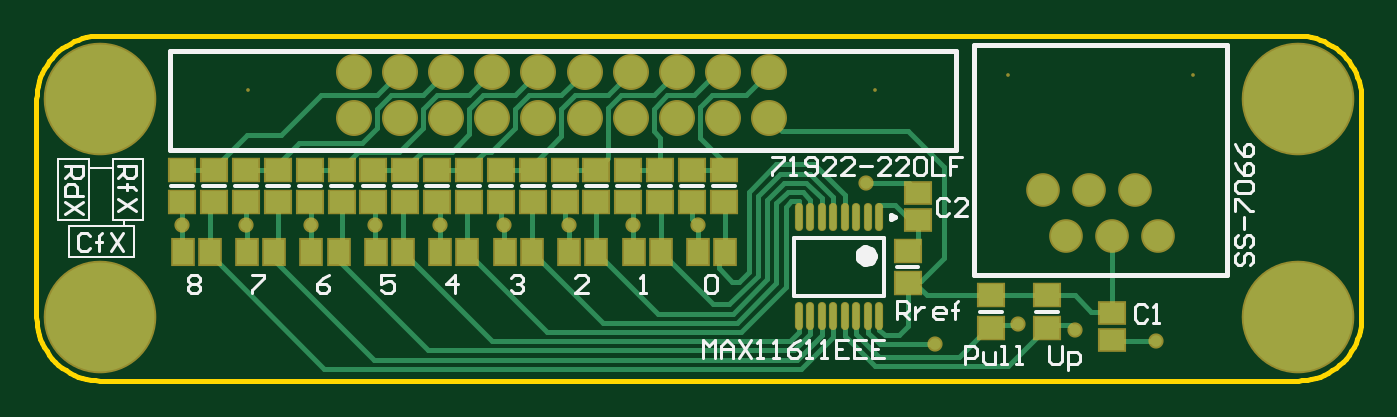
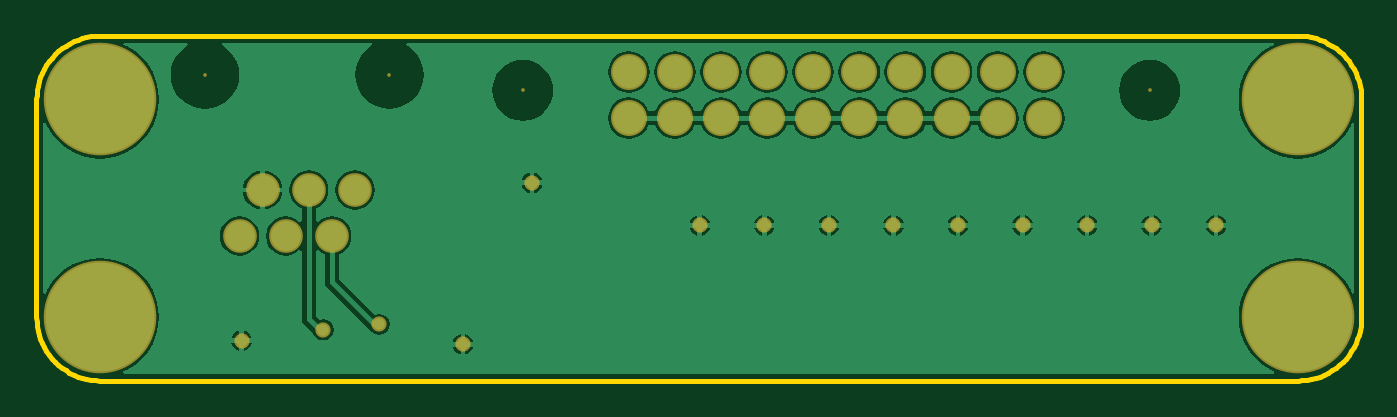
Circuit board: 7 layer files. Board 73.0 x 19.0 mm.
- bottom_copper: PressureADC.GBL (24903 bytes)
- bottom_mask: PressureADC.GBS (1265 bytes)
- outline: PressureADC.GKO (1874 bytes)
- top_copper: PressureADC.GTL (10060 bytes)
- top_silk: PressureADC.GTO (8278 bytes)
- paste: PressureADC.GTP (1920 bytes)
- top_mask: PressureADC.GTS (3022 bytes)

=== bottom_copper: PressureADC.GBL (24903 bytes, source omitted) ===
=== bottom_mask: PressureADC.GBS ===
G04*
G04 #@! TF.GenerationSoftware,Altium Limited,Altium Designer,18.0.7 (293)*
G04*
G04 Layer_Color=16711935*
%FSLAX25Y25*%
%MOIN*%
G70*
G01*
G75*
%ADD24C,0.07300*%
%ADD25C,0.00800*%
%ADD26C,0.07800*%
%ADD27C,0.24422*%
%ADD28C,0.03300*%
D24*
X218347Y41339D02*
D03*
X228346D02*
D03*
X238347D02*
D03*
X223346Y31339D02*
D03*
X233347D02*
D03*
X243347D02*
D03*
D25*
X210846Y66339D02*
D03*
X250847D02*
D03*
X181898Y62929D02*
D03*
X45898D02*
D03*
D26*
X68898Y66929D02*
D03*
Y56929D02*
D03*
X78898D02*
D03*
X88898D02*
D03*
X98898D02*
D03*
X108898D02*
D03*
X118898D02*
D03*
X128898D02*
D03*
X138898D02*
D03*
X148898D02*
D03*
X158898D02*
D03*
X78898Y66929D02*
D03*
X88898D02*
D03*
X98898D02*
D03*
X108898D02*
D03*
X118898D02*
D03*
X128898D02*
D03*
X138898D02*
D03*
X148898D02*
D03*
X158898D02*
D03*
D27*
X273622Y61024D02*
D03*
Y13780D02*
D03*
X13780D02*
D03*
Y61024D02*
D03*
D28*
X225197Y11024D02*
D03*
X242913Y8661D02*
D03*
X179921Y42913D02*
D03*
X31496Y33661D02*
D03*
X45497D02*
D03*
X59498D02*
D03*
X73499D02*
D03*
X87500D02*
D03*
X101501D02*
D03*
X115502D02*
D03*
X129503D02*
D03*
X194882Y7874D02*
D03*
X212992Y12205D02*
D03*
X143504Y33661D02*
D03*
M02*

=== outline: PressureADC.GKO ===
G04*
G04 #@! TF.GenerationSoftware,Altium Limited,Altium Designer,18.0.7 (293)*
G04*
G04 Layer_Color=16711935*
%FSLAX25Y25*%
%MOIN*%
G70*
G01*
G75*
%ADD12C,0.01000*%
D12*
X0Y13780D02*
X35Y12797D01*
X140Y11818D01*
X315Y10851D01*
X558Y9897D01*
X869Y8964D01*
X1245Y8055D01*
X1685Y7176D01*
X2187Y6330D01*
X2748Y5522D01*
X3366Y4756D01*
X4036Y4036D01*
X4756Y3366D01*
X5522Y2748D01*
X6330Y2187D01*
X7176Y1685D01*
X8055Y1245D01*
X8964Y869D01*
X9897Y558D01*
X10851Y315D01*
X11818Y140D01*
X12797Y35D01*
X13780Y0D01*
Y74803D02*
X12797Y74768D01*
X11818Y74663D01*
X10851Y74488D01*
X9897Y74245D01*
X8964Y73934D01*
X8055Y73558D01*
X7176Y73118D01*
X6330Y72616D01*
X5522Y72055D01*
X4756Y71438D01*
X4036Y70767D01*
X3366Y70047D01*
X2748Y69281D01*
X2187Y68473D01*
X1685Y67627D01*
X1245Y66748D01*
X869Y65839D01*
X558Y64906D01*
X315Y63953D01*
X140Y62985D01*
X35Y62007D01*
X0Y61024D01*
X287402D02*
X287367Y62007D01*
X287261Y62985D01*
X287087Y63953D01*
X286843Y64906D01*
X286533Y65839D01*
X286156Y66748D01*
X285716Y67627D01*
X285214Y68473D01*
X284653Y69281D01*
X284036Y70047D01*
X283366Y70767D01*
X282646Y71438D01*
X281880Y72055D01*
X281072Y72616D01*
X280226Y73118D01*
X279346Y73558D01*
X278437Y73934D01*
X277504Y74245D01*
X276551Y74488D01*
X275583Y74663D01*
X274605Y74768D01*
X273622Y74803D01*
Y0D02*
X274605Y35D01*
X275583Y140D01*
X276551Y315D01*
X277504Y558D01*
X278437Y869D01*
X279346Y1245D01*
X280226Y1685D01*
X281072Y2187D01*
X281880Y2748D01*
X282646Y3366D01*
X283366Y4036D01*
X284036Y4756D01*
X284653Y5522D01*
X285214Y6330D01*
X285716Y7176D01*
X286156Y8055D01*
X286533Y8964D01*
X286843Y9897D01*
X287087Y10851D01*
X287261Y11818D01*
X287367Y12797D01*
X287402Y13780D01*
X13780Y74803D02*
X273622D01*
X287402Y13780D02*
Y61024D01*
X13780Y0D02*
X273622D01*
X0Y13780D02*
Y61024D01*
M02*

=== top_copper: PressureADC.GTL (10060 bytes, source omitted) ===
=== top_silk: PressureADC.GTO (8278 bytes, source omitted) ===
=== paste: PressureADC.GTP ===
G04*
G04 #@! TF.GenerationSoftware,Altium Limited,Altium Designer,18.0.7 (293)*
G04*
G04 Layer_Color=8421504*
%FSLAX25Y25*%
%MOIN*%
G70*
G01*
G75*
%ADD16R,0.05512X0.04724*%
%ADD17O,0.01378X0.05709*%
%ADD18R,0.04331X0.05512*%
%ADD19R,0.05512X0.04331*%
D16*
X188976Y21063D02*
D03*
Y28150D02*
D03*
X38544Y38681D02*
D03*
Y45768D02*
D03*
X52366Y38681D02*
D03*
Y45768D02*
D03*
X66187Y38681D02*
D03*
Y45768D02*
D03*
X80008Y38681D02*
D03*
Y45768D02*
D03*
X93829Y38681D02*
D03*
Y45768D02*
D03*
X107650Y38681D02*
D03*
Y45768D02*
D03*
X121472Y38681D02*
D03*
Y45768D02*
D03*
X135293Y38681D02*
D03*
Y45768D02*
D03*
X149114Y38681D02*
D03*
Y45768D02*
D03*
X31634D02*
D03*
Y38681D02*
D03*
X45455Y45768D02*
D03*
Y38681D02*
D03*
X59276Y45768D02*
D03*
Y38681D02*
D03*
X73097Y45768D02*
D03*
Y38681D02*
D03*
X86919Y45768D02*
D03*
Y38681D02*
D03*
X100740Y45768D02*
D03*
Y38681D02*
D03*
X114561Y45768D02*
D03*
Y38681D02*
D03*
X128382Y45768D02*
D03*
Y38681D02*
D03*
X142203Y45768D02*
D03*
Y38681D02*
D03*
X207087Y18504D02*
D03*
Y11417D02*
D03*
X219291Y18504D02*
D03*
Y11417D02*
D03*
D17*
X182854Y35433D02*
D03*
X180354D02*
D03*
X177854D02*
D03*
X175354D02*
D03*
X172854D02*
D03*
X170354D02*
D03*
X167854D02*
D03*
X165354D02*
D03*
X182854Y13976D02*
D03*
X180354D02*
D03*
X177854D02*
D03*
X175354D02*
D03*
X172854D02*
D03*
X170354D02*
D03*
X167854D02*
D03*
X165354D02*
D03*
D18*
X37598Y27854D02*
D03*
X31693D02*
D03*
X51575D02*
D03*
X45669D02*
D03*
X65551D02*
D03*
X59646D02*
D03*
X79527D02*
D03*
X73622D02*
D03*
X93504D02*
D03*
X87598D02*
D03*
X107480D02*
D03*
X101575D02*
D03*
X121457D02*
D03*
X115551D02*
D03*
X135433D02*
D03*
X129527D02*
D03*
X149409D02*
D03*
X143504D02*
D03*
D19*
X191339Y40748D02*
D03*
Y34843D02*
D03*
X233268Y14764D02*
D03*
Y8858D02*
D03*
M02*

=== top_mask: PressureADC.GTS ===
G04*
G04 #@! TF.GenerationSoftware,Altium Limited,Altium Designer,18.0.7 (293)*
G04*
G04 Layer_Color=8388736*
%FSLAX25Y25*%
%MOIN*%
G70*
G01*
G75*
%ADD20R,0.06312X0.05524*%
%ADD21O,0.01772X0.06102*%
%ADD22R,0.05131X0.06312*%
%ADD23R,0.06312X0.05131*%
%ADD24C,0.07300*%
%ADD25C,0.00800*%
%ADD26C,0.07800*%
%ADD27C,0.24422*%
%ADD28C,0.03300*%
D20*
X188976Y21063D02*
D03*
Y28150D02*
D03*
X38544Y38681D02*
D03*
Y45768D02*
D03*
X52366Y38681D02*
D03*
Y45768D02*
D03*
X66187Y38681D02*
D03*
Y45768D02*
D03*
X80008Y38681D02*
D03*
Y45768D02*
D03*
X93829Y38681D02*
D03*
Y45768D02*
D03*
X107650Y38681D02*
D03*
Y45768D02*
D03*
X121472Y38681D02*
D03*
Y45768D02*
D03*
X135293Y38681D02*
D03*
Y45768D02*
D03*
X149114Y38681D02*
D03*
Y45768D02*
D03*
X31634D02*
D03*
Y38681D02*
D03*
X45455Y45768D02*
D03*
Y38681D02*
D03*
X59276Y45768D02*
D03*
Y38681D02*
D03*
X73097Y45768D02*
D03*
Y38681D02*
D03*
X86919Y45768D02*
D03*
Y38681D02*
D03*
X100740Y45768D02*
D03*
Y38681D02*
D03*
X114561Y45768D02*
D03*
Y38681D02*
D03*
X128382Y45768D02*
D03*
Y38681D02*
D03*
X142203Y45768D02*
D03*
Y38681D02*
D03*
X207087Y18504D02*
D03*
Y11417D02*
D03*
X219291Y18504D02*
D03*
Y11417D02*
D03*
D21*
X182854Y35433D02*
D03*
X180354D02*
D03*
X177854D02*
D03*
X175354D02*
D03*
X172854D02*
D03*
X170354D02*
D03*
X167854D02*
D03*
X165354D02*
D03*
X182854Y13976D02*
D03*
X180354D02*
D03*
X177854D02*
D03*
X175354D02*
D03*
X172854D02*
D03*
X170354D02*
D03*
X167854D02*
D03*
X165354D02*
D03*
D22*
X37598Y27854D02*
D03*
X31693D02*
D03*
X51575D02*
D03*
X45669D02*
D03*
X65551D02*
D03*
X59646D02*
D03*
X79527D02*
D03*
X73622D02*
D03*
X93504D02*
D03*
X87598D02*
D03*
X107480D02*
D03*
X101575D02*
D03*
X121457D02*
D03*
X115551D02*
D03*
X135433D02*
D03*
X129527D02*
D03*
X149409D02*
D03*
X143504D02*
D03*
D23*
X191339Y40748D02*
D03*
Y34843D02*
D03*
X233268Y14764D02*
D03*
Y8858D02*
D03*
D24*
X218347Y41339D02*
D03*
X228346D02*
D03*
X238347D02*
D03*
X223346Y31339D02*
D03*
X233347D02*
D03*
X243347D02*
D03*
D25*
X210846Y66339D02*
D03*
X250847D02*
D03*
X181898Y62929D02*
D03*
X45898D02*
D03*
D26*
X68898Y66929D02*
D03*
Y56929D02*
D03*
X78898D02*
D03*
X88898D02*
D03*
X98898D02*
D03*
X108898D02*
D03*
X118898D02*
D03*
X128898D02*
D03*
X138898D02*
D03*
X148898D02*
D03*
X158898D02*
D03*
X78898Y66929D02*
D03*
X88898D02*
D03*
X98898D02*
D03*
X108898D02*
D03*
X118898D02*
D03*
X128898D02*
D03*
X138898D02*
D03*
X148898D02*
D03*
X158898D02*
D03*
D27*
X273622Y61024D02*
D03*
Y13780D02*
D03*
X13780D02*
D03*
Y61024D02*
D03*
D28*
X225197Y11024D02*
D03*
X242913Y8661D02*
D03*
X179921Y42913D02*
D03*
X31496Y33661D02*
D03*
X45497D02*
D03*
X59498D02*
D03*
X73499D02*
D03*
X87500D02*
D03*
X101501D02*
D03*
X115502D02*
D03*
X129503D02*
D03*
X194882Y7874D02*
D03*
X212992Y12205D02*
D03*
X143504Y33661D02*
D03*
M02*

